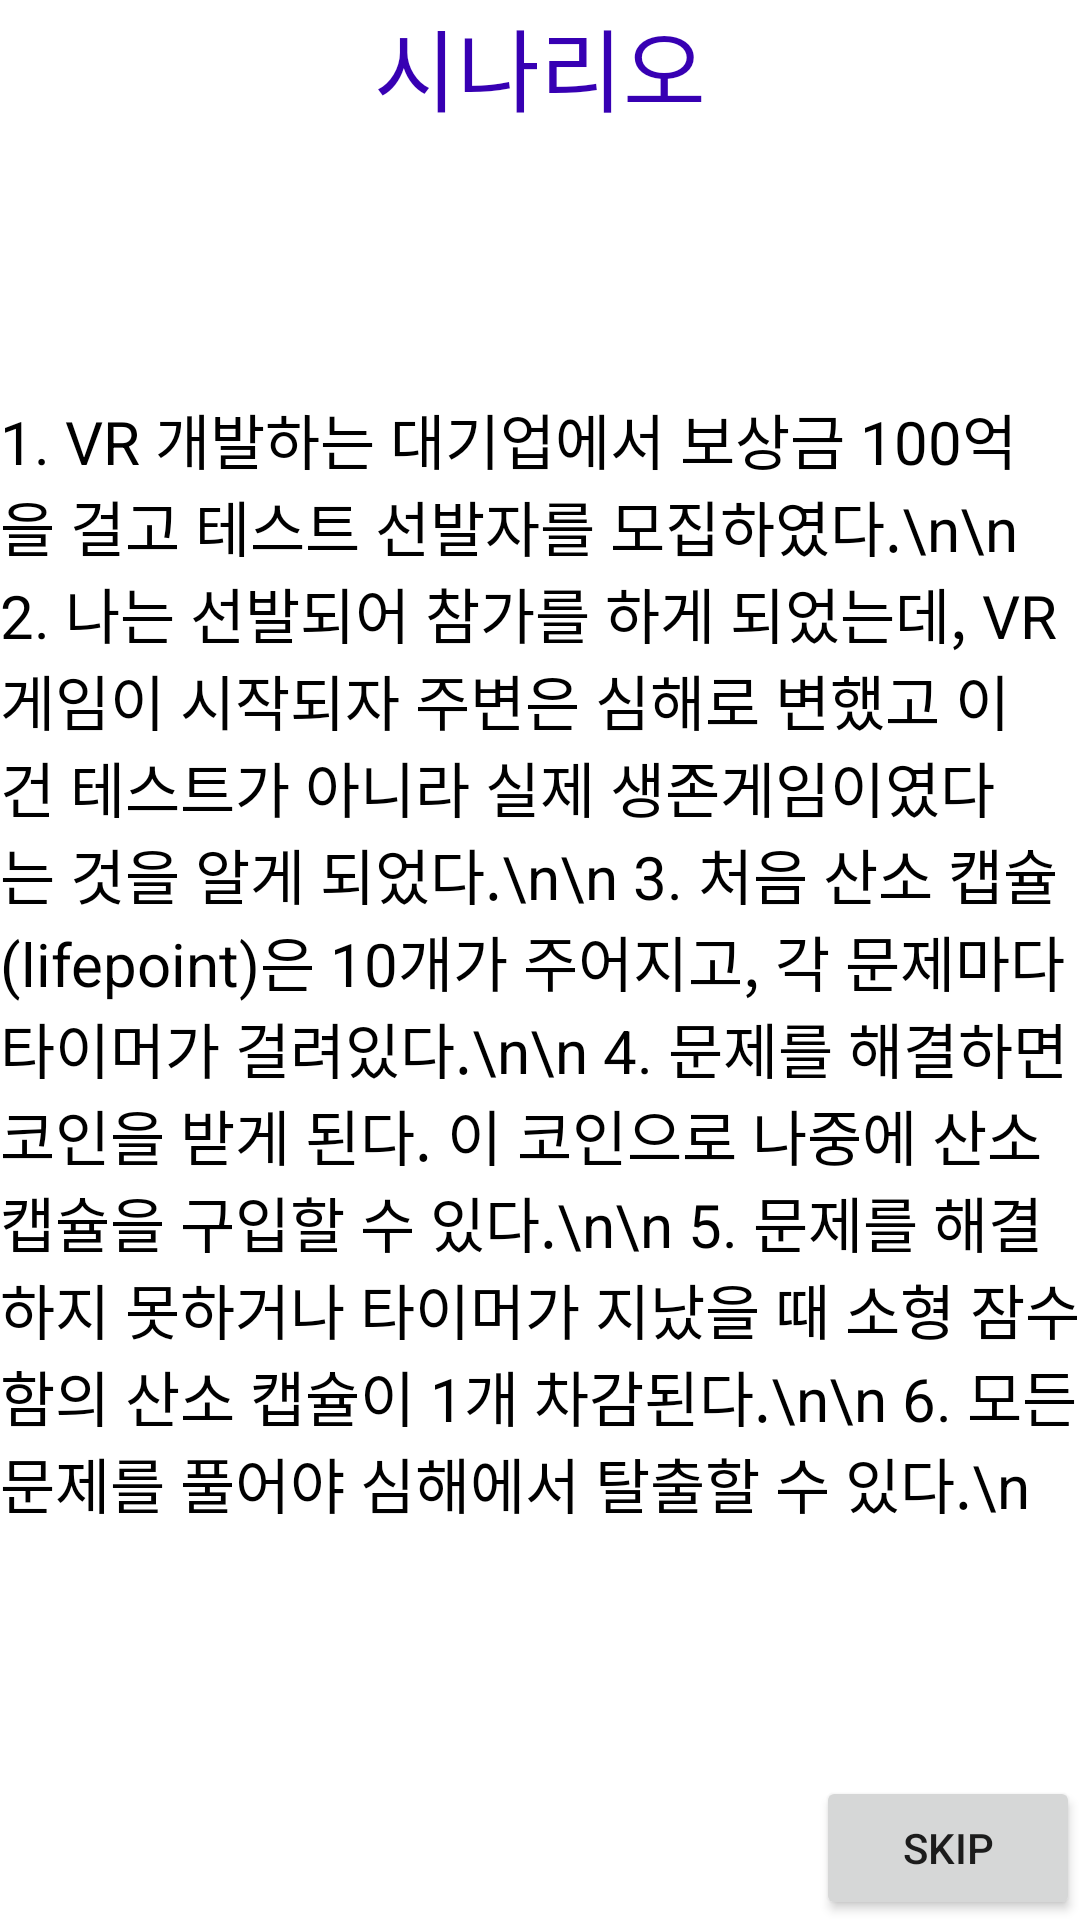

Reconstruct the res/layout file that produces this screen, plus the resources it refers to.
<!-- AndroidManifest.xml: application theme Theme.Choori -->
<!-- res/layout/activity_scenario.xml -->
<?xml version="1.0" encoding="utf-8"?>
<androidx.constraintlayout.widget.ConstraintLayout xmlns:android="http://schemas.android.com/apk/res/android"
    xmlns:app="http://schemas.android.com/apk/res-auto"
    xmlns:tools="http://schemas.android.com/tools"
    android:layout_width="match_parent"
    android:layout_height="match_parent"
    tools:context=".authentication.scenario">

    <TextView
        android:id="@+id/scenario_text1"
        android:layout_width="wrap_content"
        android:layout_height="wrap_content"
        android:text="시나리오"
        android:textSize="30dp"
        android:textColor="@color/purple_700"
        app:layout_constraintLeft_toLeftOf="parent"
        app:layout_constraintRight_toRightOf="parent"
        app:layout_constraintTop_toTopOf="parent" />

    <TextView
        android:id="@+id/scenario_text2"
        android:layout_width="wrap_content"
        android:layout_height="wrap_content"
        android:text="1. VR 개발하는 대기업에서 보상금 100억을 걸고 테스트 선발자를 모집하였다.\n\n
2. 나는 선발되어 참가를 하게 되었는데, VR 게임이 시작되자 주변은 심해로 변했고 이건 테스트가 아니라 실제 생존게임이였다는 것을 알게 되었다.\n\n
3. 처음 산소 캡슐(lifepoint)은 10개가 주어지고, 각 문제마다 타이머가 걸려있다.\n\n
4. 문제를 해결하면 코인을 받게 된다. 이 코인으로 나중에 산소 캡슐을 구입할 수 있다.\n\n
5. 문제를 해결하지 못하거나 타이머가 지났을 때 소형 잠수함의 산소 캡슐이 1개 차감된다.\n\n
6. 모든 문제를 풀어야 심해에서 탈출할 수 있다.\n"
        android:textSize="20dp"
        android:textColor="@android:color/background_dark"
        app:layout_constraintBottom_toBottomOf="parent"
        app:layout_constraintLeft_toLeftOf="parent"
        app:layout_constraintRight_toRightOf="parent"
        app:layout_constraintTop_toTopOf="@+id/scenario_text1" />

    <Button
        android:id="@+id/skip_button"
        android:layout_width="wrap_content"
        android:layout_height="wrap_content"
        android:text="skip"
        app:layout_constraintBottom_toBottomOf="parent"
        app:layout_constraintRight_toRightOf="parent"
        tools:ignore="MissingConstraints" />

</androidx.constraintlayout.widget.ConstraintLayout>
<!-- resources referenced by this layout -->
<resources>
  <style name="Theme.Choori" parent="Theme.MaterialComponents.DayNight.DarkActionBar">
          
          <item name="colorPrimary">@color/purple_500</item>
          <item name="colorPrimaryVariant">@color/purple_700</item>
          <item name="colorOnPrimary">@color/white</item>
          
          <item name="colorSecondary">@color/teal_200</item>
          <item name="colorSecondaryVariant">@color/teal_700</item>
          <item name="colorOnSecondary">@color/black</item>
          
          <item name="android:statusBarColor" tools:targetApi="l">?attr/colorPrimaryVariant</item>
          
      </style>
  <!-- not gathered from this repository: default colours our renderer supplied (Android Studio template values) -->
  <color name="purple_500">#FF6200EE</color>
  <color name="purple_700">#FF3700B3</color>
  <color name="teal_200">#FF03DAC5</color>
  <color name="teal_700">#FF018786</color>
  <color name="black">#FF000000</color>
  <color name="white">#FFFFFFFF</color>
</resources>
